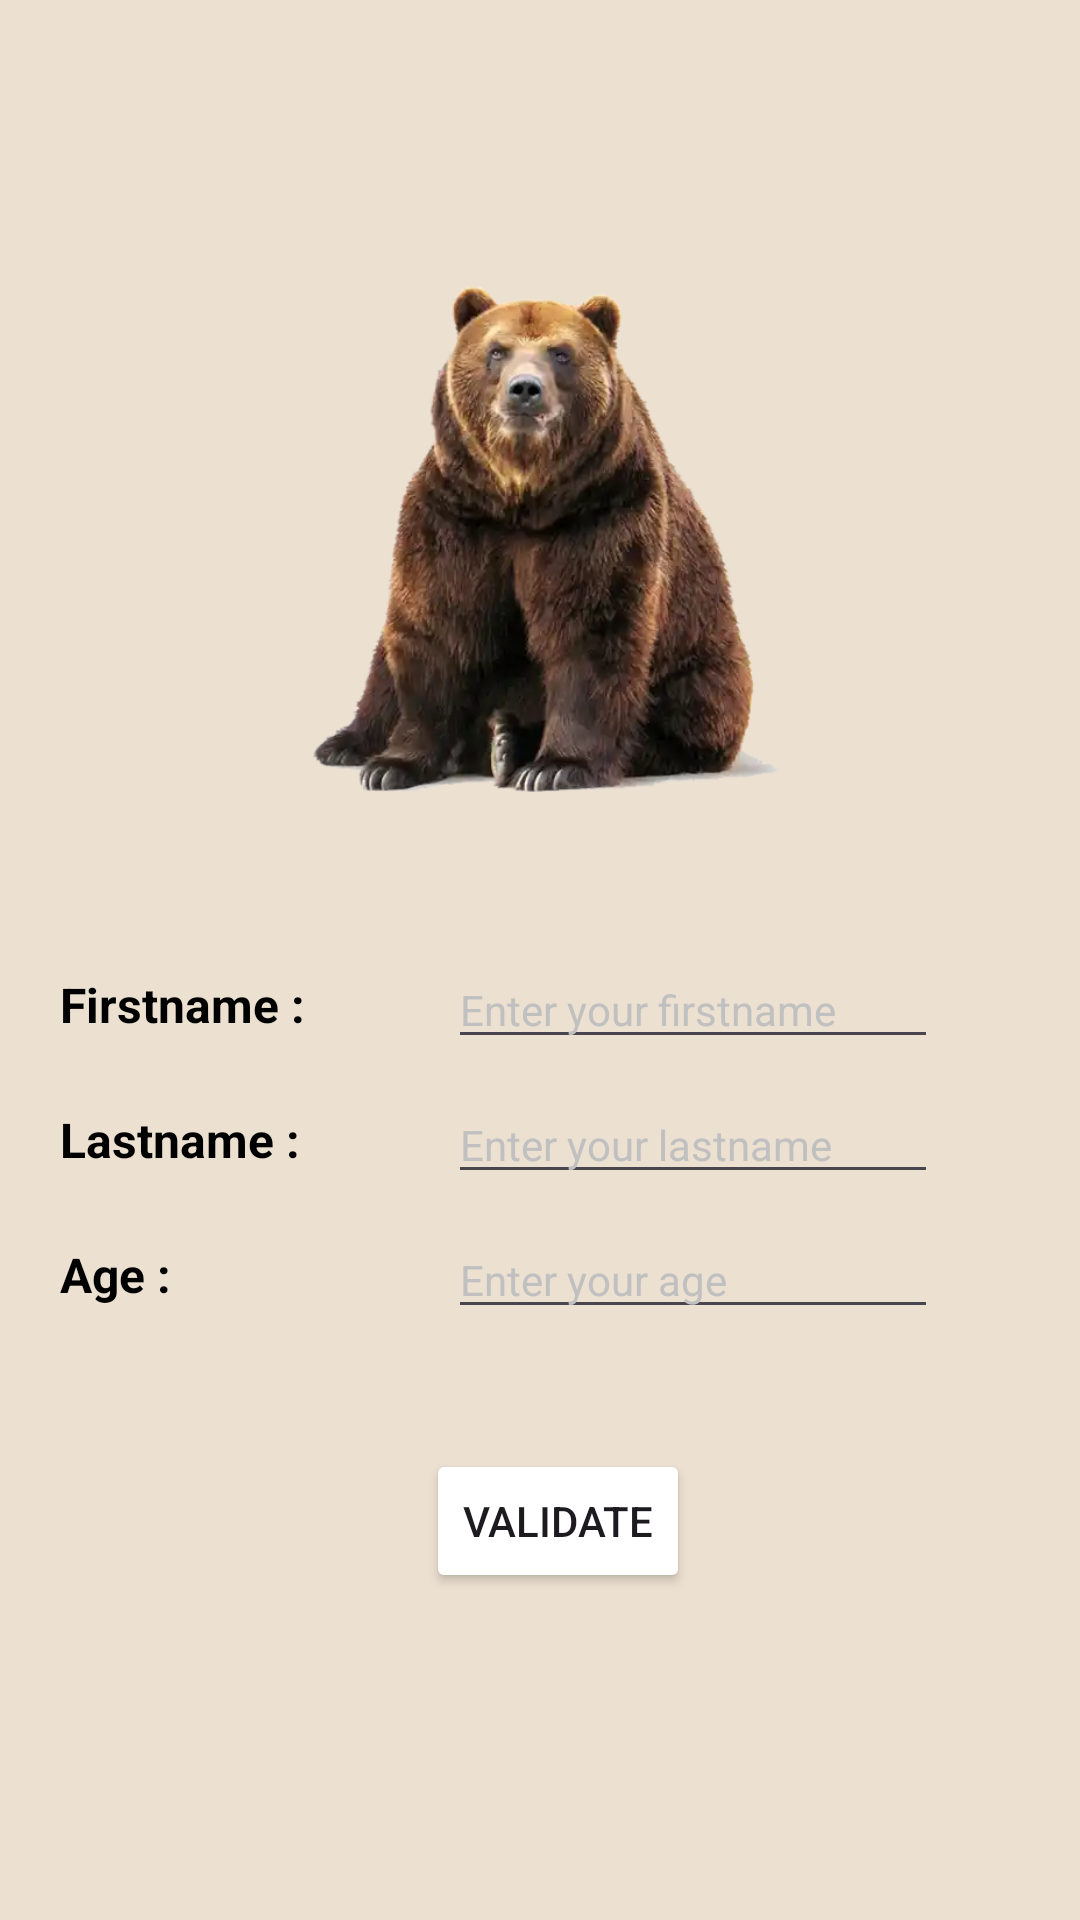

Layout XML and referenced resources for this Android screen:
<!-- AndroidManifest.xml: application theme Theme.TutoAndroid -->
<!-- res/layout/activity_main.xml -->
<?xml version="1.0" encoding="utf-8"?>
<androidx.constraintlayout.widget.ConstraintLayout xmlns:android="http://schemas.android.com/apk/res/android"
    xmlns:app="http://schemas.android.com/apk/res-auto"
    xmlns:tools="http://schemas.android.com/tools"
    android:id="@+id/main"
    android:layout_width="match_parent"
    android:layout_height="match_parent"
    android:background="#ECE0D1"
    tools:context=".MainActivity"
    >

    <ImageView
        android:id="@+id/main_image"
        android:layout_width="206dp"
        android:layout_height="194dp"
        android:layout_marginTop="80dp"
        android:contentDescription="@string/bear"
        app:layout_constraintEnd_toEndOf="parent"
        app:layout_constraintStart_toStartOf="parent"
        app:layout_constraintTop_toTopOf="parent"
        app:srcCompat="@drawable/img" />

    <TextView
        android:id="@+id/tv_main_firstname"
        android:layout_width="wrap_content"
        android:layout_height="wrap_content"
        android:layout_marginStart="20dp"
        android:layout_marginTop="50dp"
        android:text="@string/label_firstname"
        android:textColor="@color/black"
        android:textSize="16sp"
        android:textStyle="bold"
        app:layout_constraintStart_toStartOf="parent"
        app:layout_constraintTop_toBottomOf="@+id/main_image" />

    <EditText
        android:id="@+id/et_main_firstname"
        android:layout_width="wrap_content"
        android:layout_height="wrap_content"
        android:ems="10"
        android:hint="@string/input_firstname"
        android:inputType="text"
        android:textColor="@color/black"
        android:textColorHint="#C0C0C0"
        android:textSize="14sp"
        app:layout_constraintBottom_toBottomOf="@+id/tv_main_firstname"
        app:layout_constraintEnd_toEndOf="parent"
        app:layout_constraintStart_toEndOf="@+id/tv_main_firstname"
        app:layout_constraintTop_toTopOf="@+id/tv_main_firstname" />

    <TextView
        android:id="@+id/tv_main_lastname"
        android:layout_width="wrap_content"
        android:layout_height="wrap_content"
        android:layout_marginTop="16dp"
        android:text="@string/label_lastname"
        android:textColor="@color/black"
        android:textSize="16sp"
        android:textStyle="bold"
        app:layout_constraintStart_toStartOf="@+id/tv_main_firstname"
        app:layout_constraintTop_toBottomOf="@id/et_main_firstname" />

    <EditText
        android:id="@+id/et_main_lastname"
        android:layout_width="wrap_content"
        android:layout_height="wrap_content"
        android:ems="10"
        android:hint="@string/input_lastname"
        android:inputType="text"
        android:textColor="@color/black"
        android:textColorHint="#C0C0C0"
        android:textSize="14sp"
        app:layout_constraintBottom_toBottomOf="@+id/tv_main_lastname"
        app:layout_constraintStart_toStartOf="@+id/et_main_firstname"
        app:layout_constraintTop_toTopOf="@+id/tv_main_lastname" />

    <TextView
        android:id="@+id/tv_main_age"
        android:layout_width="wrap_content"
        android:layout_height="wrap_content"
        android:layout_marginTop="16dp"
        android:textColor="@color/black"
        android:textSize="16sp"
        android:textStyle="bold"
        android:text="@string/label_age"
        app:layout_constraintStart_toStartOf="@+id/tv_main_lastname"
        app:layout_constraintTop_toBottomOf="@+id/et_main_lastname" />

    <EditText
        android:id="@+id/et_main_number"
        android:layout_width="wrap_content"
        android:layout_height="wrap_content"
        android:ems="10"
        android:hint="@string/input_age"
        android:inputType="number"
        android:textColor="@color/black"
        android:textColorHint="#C0C0C0"
        android:textSize="14sp"
        app:layout_constraintBottom_toBottomOf="@+id/tv_main_age"
        app:layout_constraintStart_toStartOf="@+id/et_main_lastname"
        app:layout_constraintTop_toTopOf="@+id/tv_main_age" />

    <Button
        android:id="@+id/btn_main"
        android:layout_width="wrap_content"
        android:layout_height="wrap_content"
        android:layout_marginTop="40dp"
        android:backgroundTint="#CF0F0F"
        android:backgroundTintMode="add"
        android:text="@string/btn_connect"
        app:layout_constraintEnd_toEndOf="parent"
        app:layout_constraintHorizontal_bias="0.522"
        app:layout_constraintStart_toStartOf="parent"
        app:layout_constraintTop_toBottomOf="@+id/et_main_number" />


</androidx.constraintlayout.widget.ConstraintLayout>
<!-- resources referenced by this layout -->
<resources>
  <!-- drawable img: webp bitmap (drawable, 15606 bytes) -->
  <string name="bear">A beautiful bear</string>
  <string name="btn_connect">Validate</string>
  <string name="input_age">Enter your age</string>
  <string name="input_firstname">Enter your firstname</string>
  <string name="input_lastname">Enter your lastname</string>
  <string name="label_age">Age :</string>
  <string name="label_firstname">Firstname :</string>
  <string name="label_lastname">Lastname :</string>
  <style name="Theme.TutoAndroid" parent="Base.Theme.TutoAndroid" />
  <style name="Base.Theme.TutoAndroid" parent="Theme.Material3.DayNight.NoActionBar">
          
          
      </style>
  <!-- not gathered from this repository: default colours our renderer supplied (Android Studio template values) -->
  <color name="black">#FF000000</color>
</resources>
